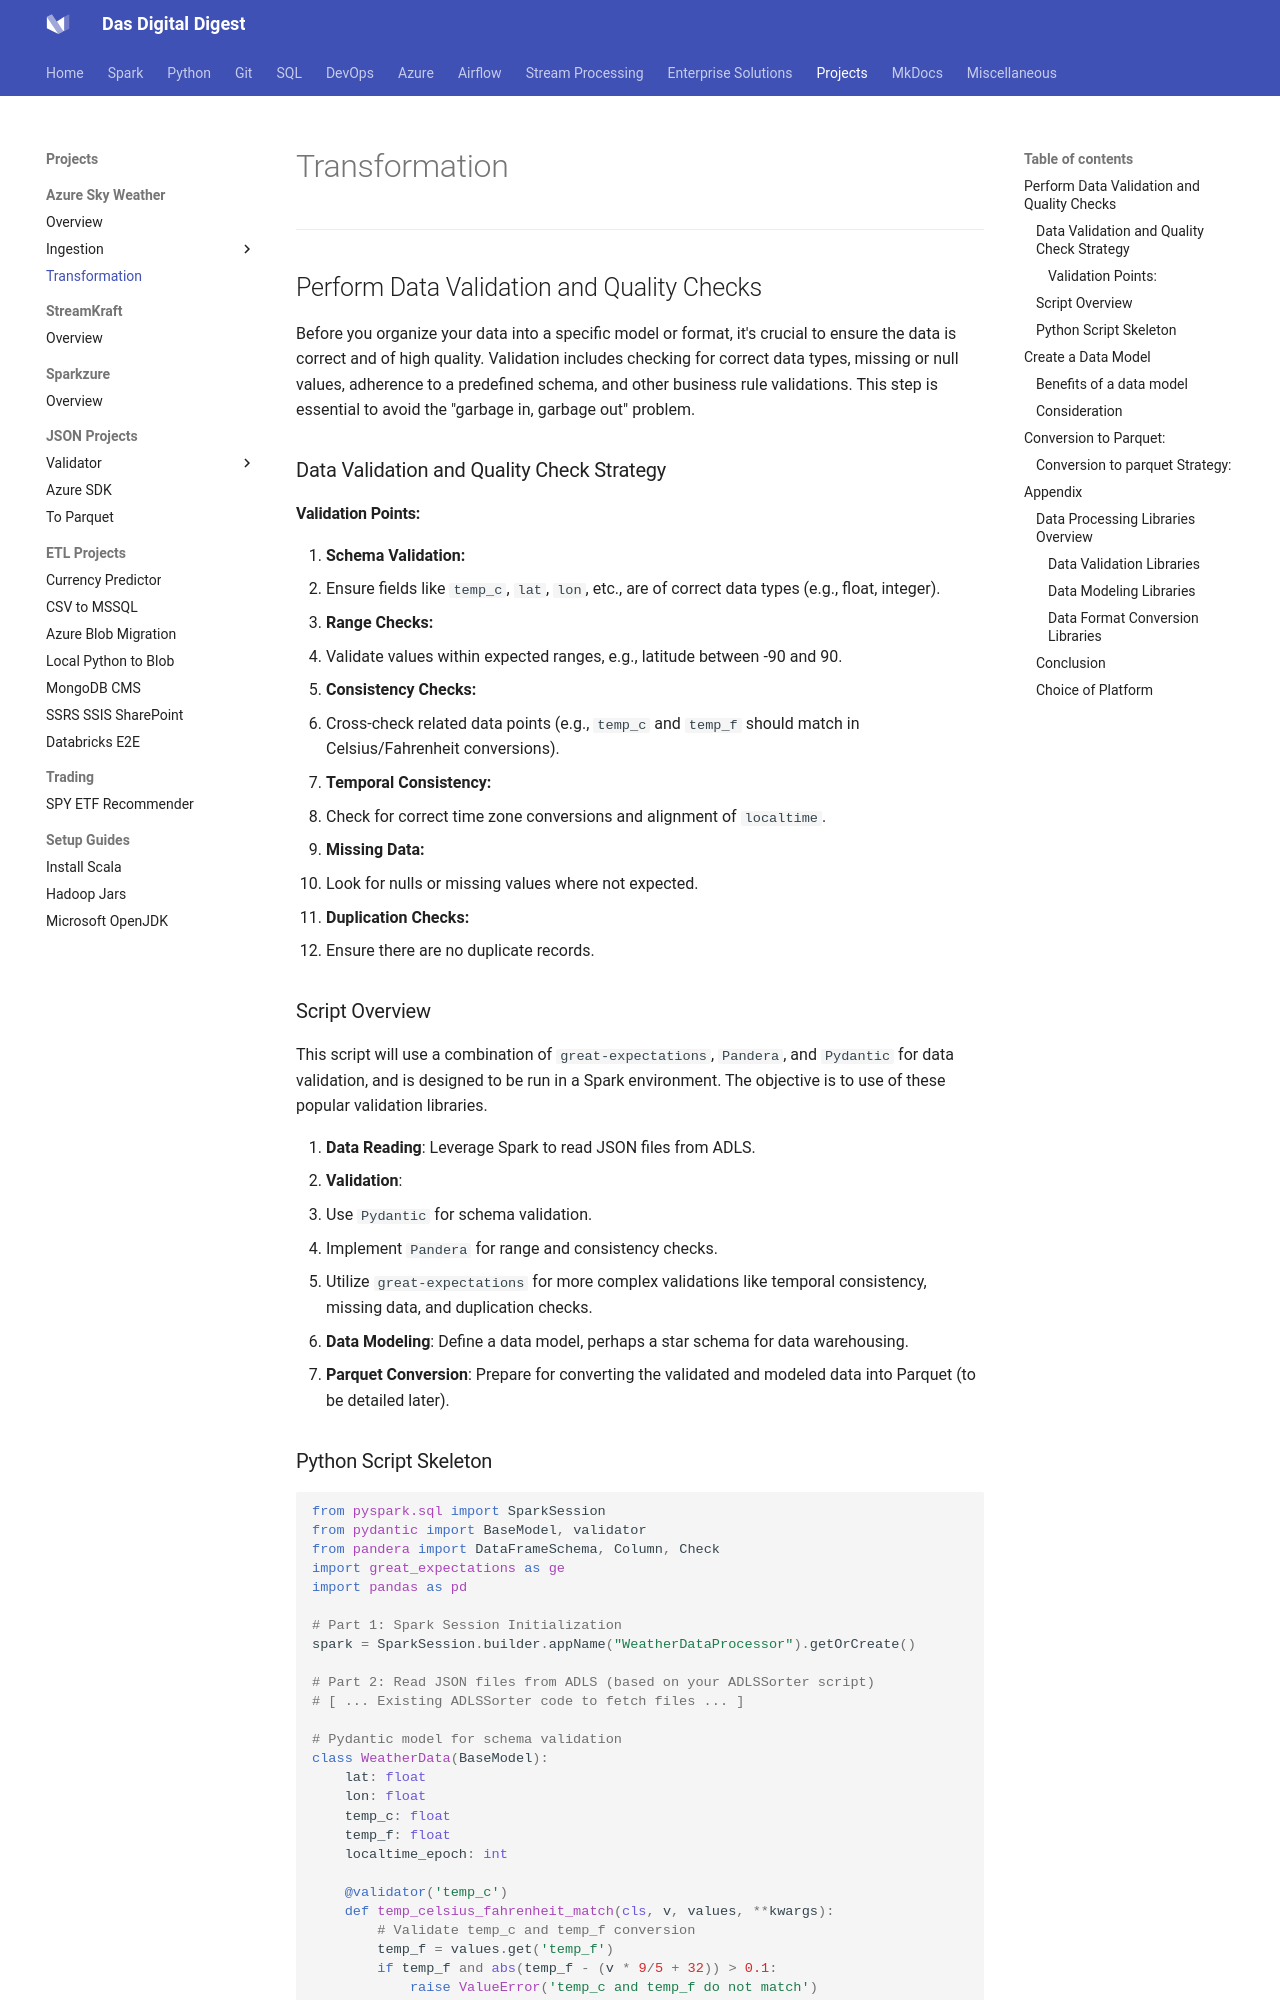

repository: dwdas9/home · page: DE-Projects/AzureSkyWeather/2_Transformation/Solution_Details.html · generator: mkdocs



---
## Perform Data Validation and Quality Checks

Before you organize your data into a specific model or format, it's crucial to ensure the data is correct and of high quality. Validation includes checking for correct data types, missing or null values, adherence to a predefined schema, and other business rule validations. This step is essential to avoid the "garbage in, garbage out" problem.

### Data Validation and Quality Check Strategy

#### Validation Points:
1. **Schema Validation:**
   - Ensure fields like `temp_c`, `lat`, `lon`, etc., are of correct data types (e.g., float, integer).

2. **Range Checks:**
   - Validate values within expected ranges, e.g., latitude between -90 and 90.

3. **Consistency Checks:**
   - Cross-check related data points (e.g., `temp_c` and `temp_f` should match in Celsius/Fahrenheit conversions).

4. **Temporal Consistency:**
   - Check for correct time zone conversions and alignment of `localtime`.

5. **Missing Data:**
   - Look for nulls or missing values where not expected.

6. **Duplication Checks:**
   - Ensure there are no duplicate records.


### Script Overview

This script will use a combination of `great-expectations`, `Pandera`, and `Pydantic` for data validation, and is designed to be run in a Spark environment. The objective is to use of these popular validation libraries.

1. **Data Reading**: Leverage Spark to read JSON files from ADLS.
2. **Validation**: 
   - Use `Pydantic` for schema validation.
   - Implement `Pandera` for range and consistency checks.
   - Utilize `great-expectations` for more complex validations like temporal consistency, missing data, and duplication checks.
3. **Data Modeling**: Define a data model, perhaps a star schema for data warehousing.
4. **Parquet Conversion**: Prepare for converting the validated and modeled data into Parquet (to be detailed later).
